3-way image classification set "dataset_balanced" from GitHub (TakanashaTaryu/Osteosarcoma-Histopathology-Classification); label vocabulary: non-tumor, non-viable tumor, viable tumor.

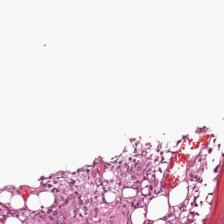
Label: viable tumor

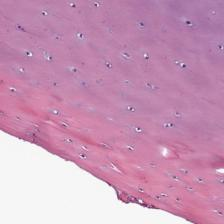
Label: non-tumor

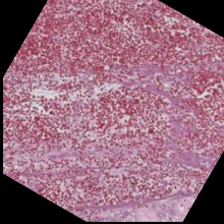
Label: non-viable tumor

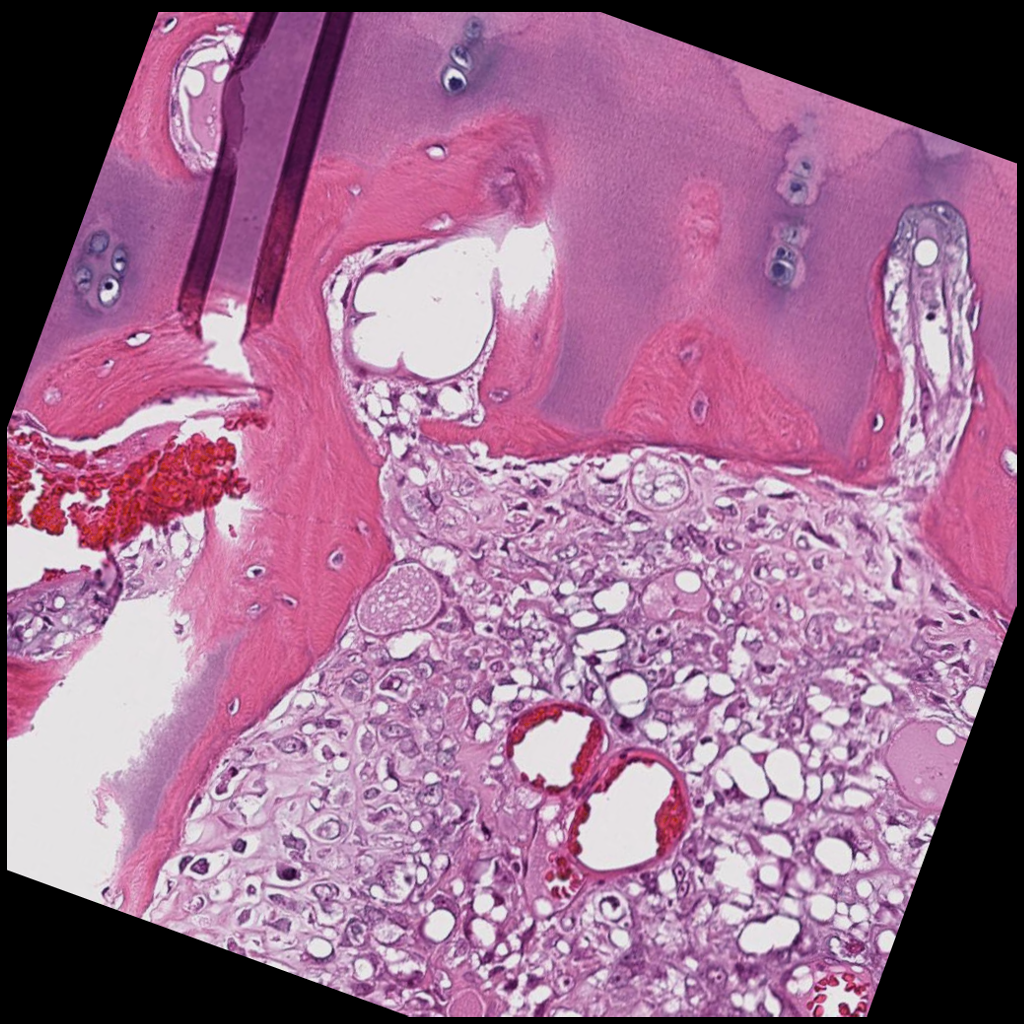
Label: viable tumor

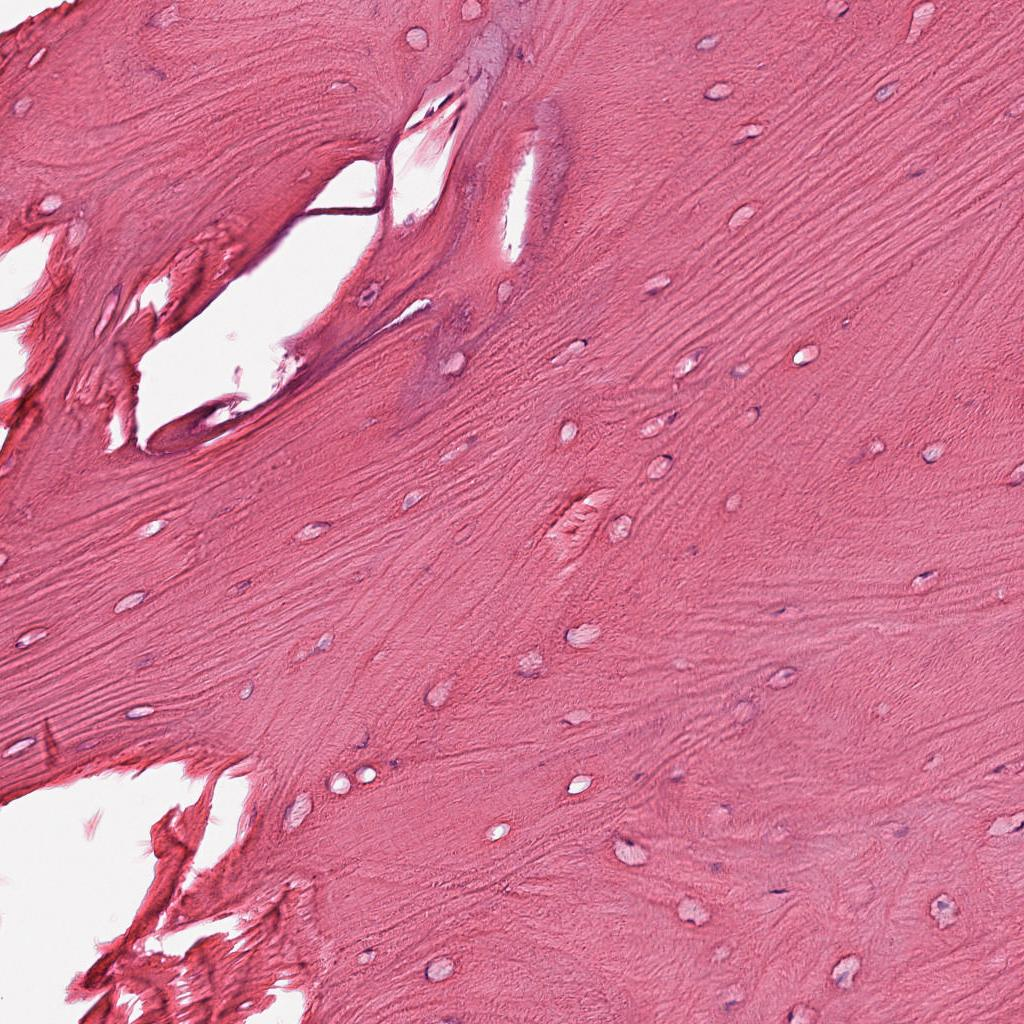
Label: non-tumor

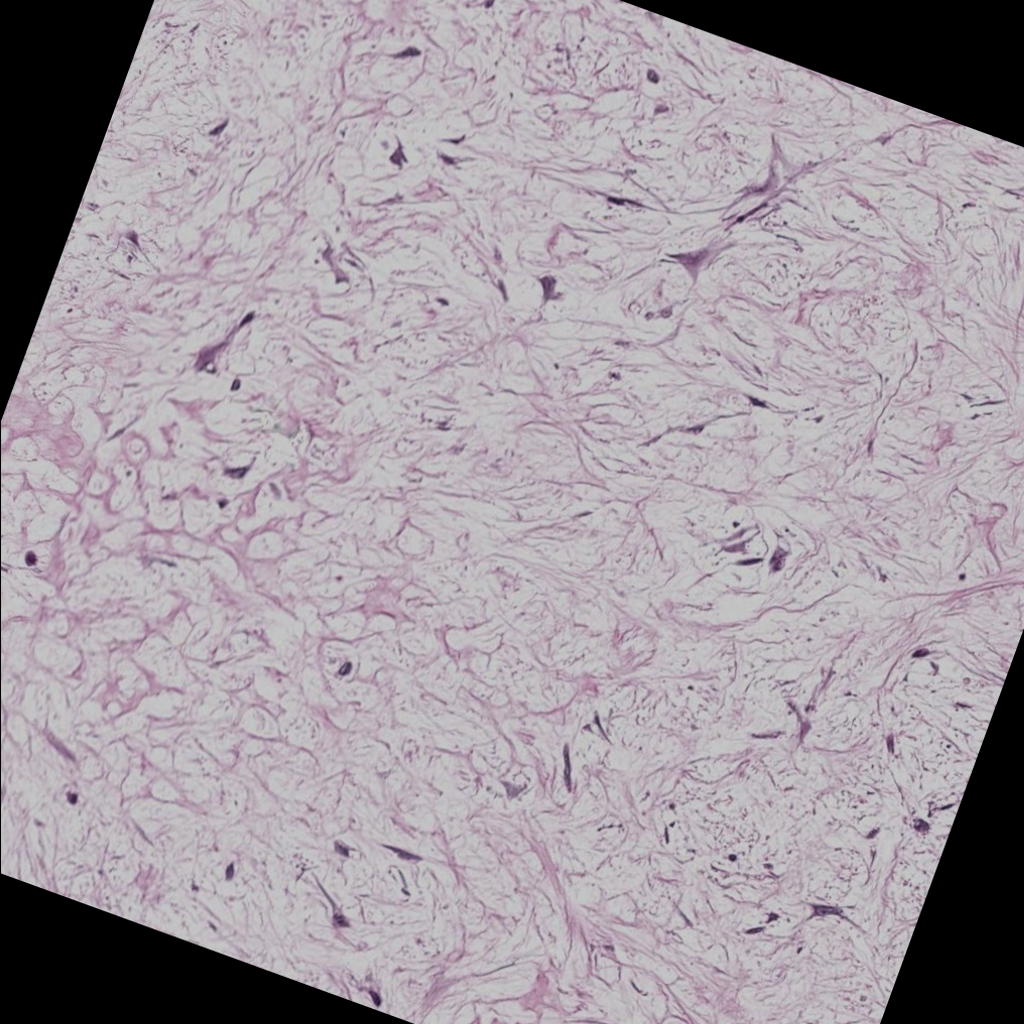
Label: non-viable tumor
